Photos from the image-classification dataset "data" in the GitHub repository imbiswas/testcash. Its 2 classes are: ten, twenty.

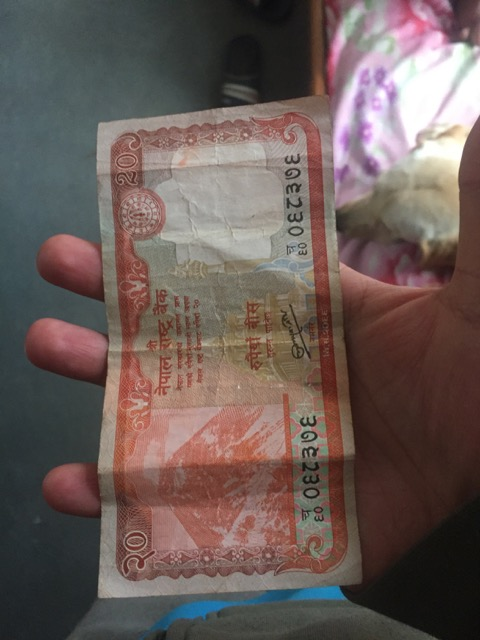
Label: twenty

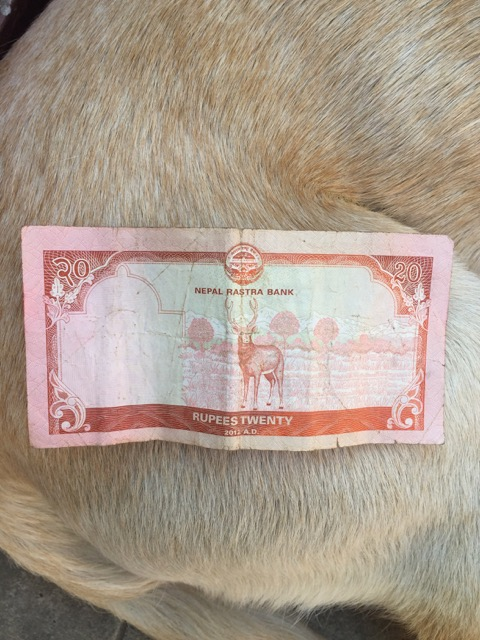
Label: twenty

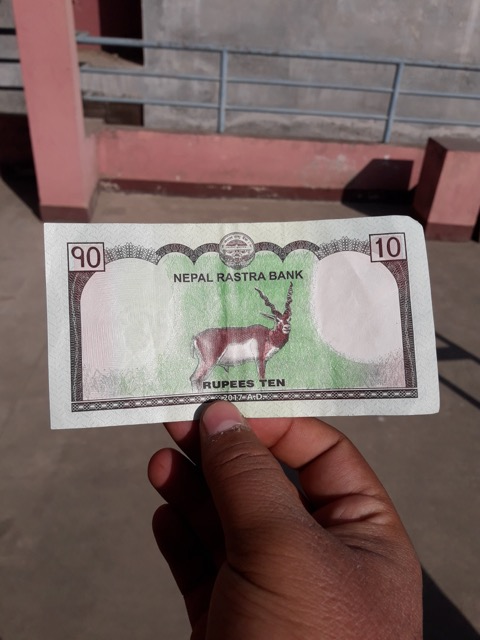
Label: ten

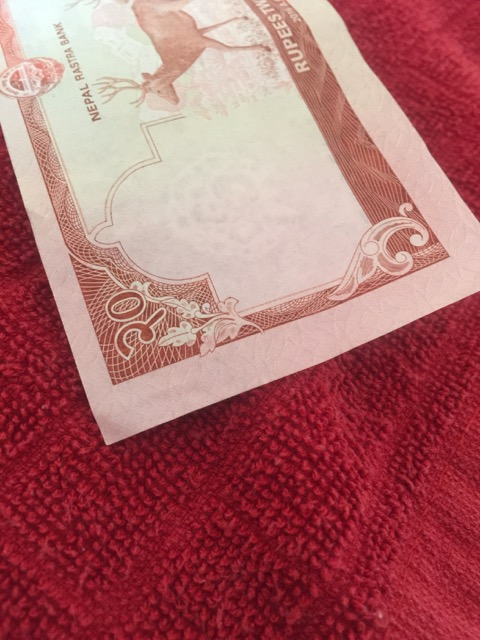
Label: twenty

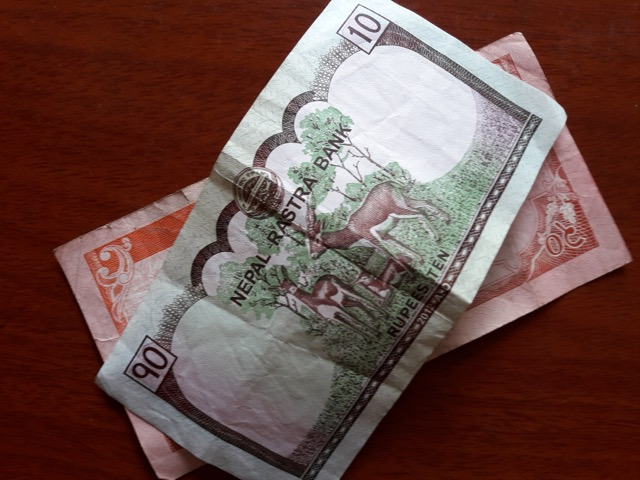
Label: ten

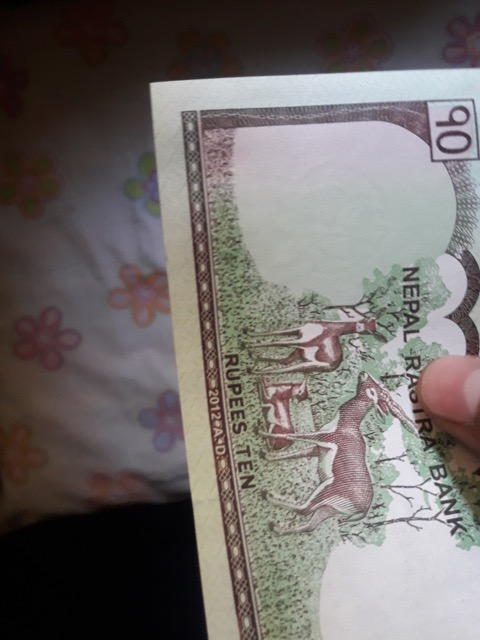
Label: ten
